The GitHub repository janes1234/Skripsie contains a labelled image folder "clarifier" with 4 categories: dysfunctional, empty, functional, scum. Examples follow, each with its label.

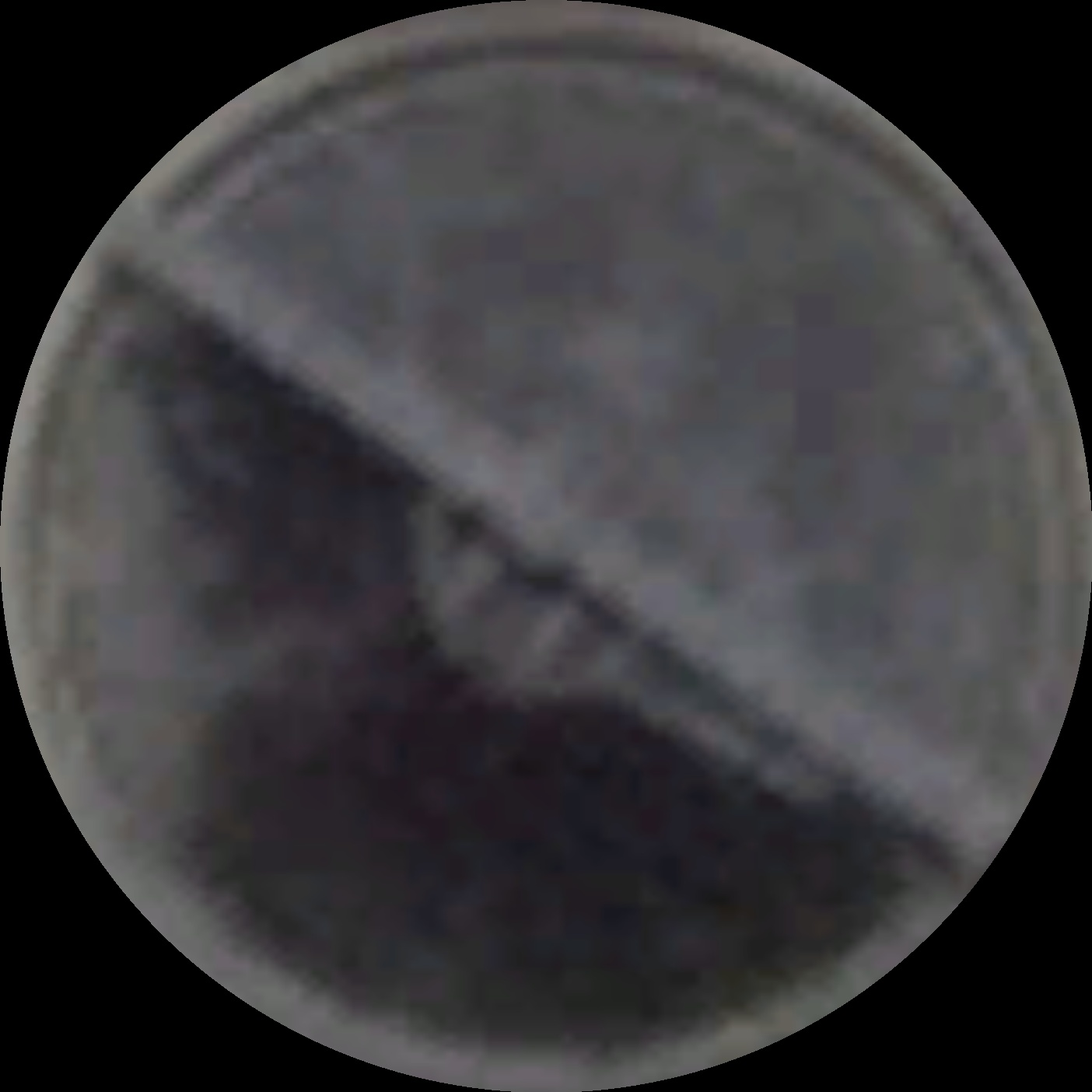
Label: scum

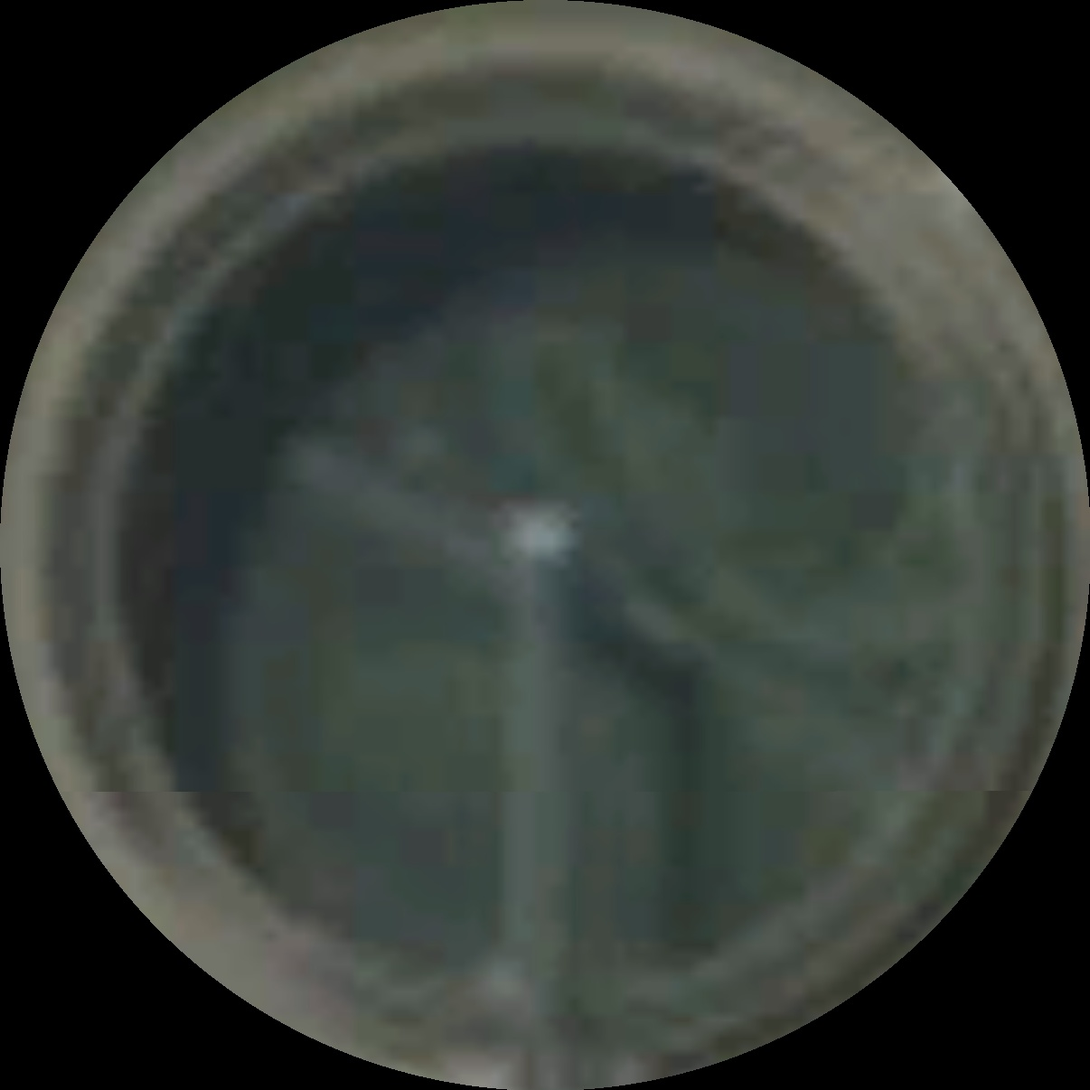
Label: scum

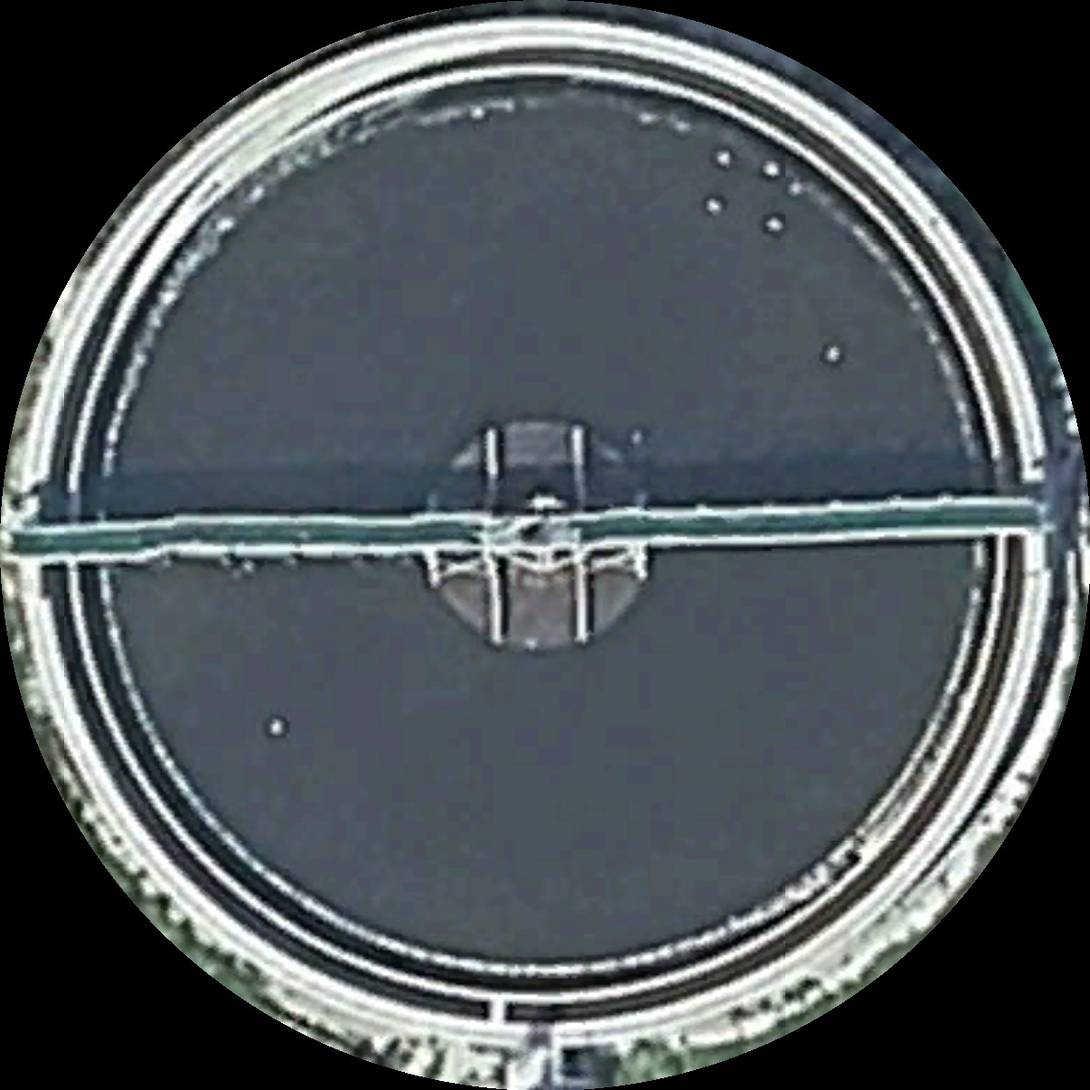
Label: functional

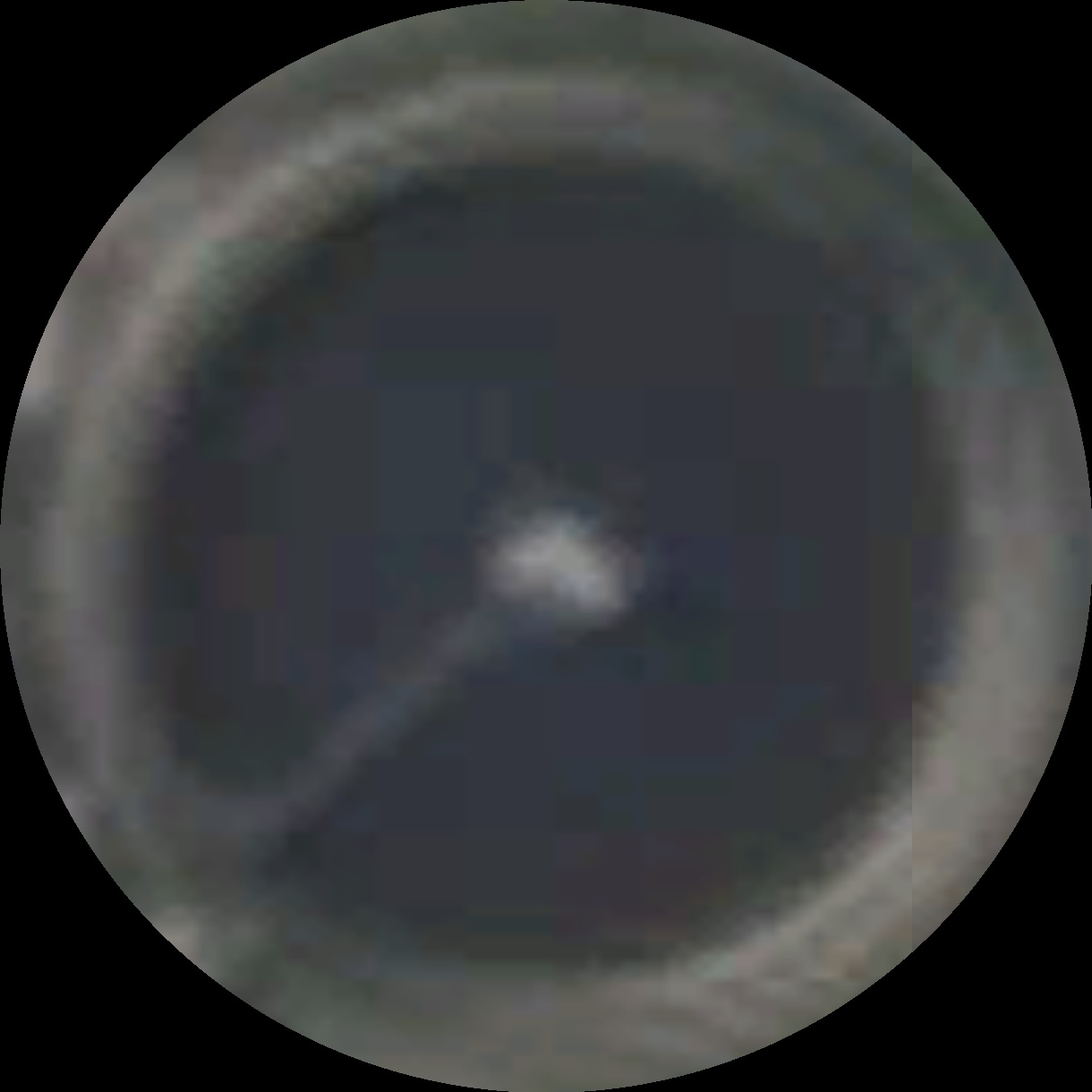
Label: functional

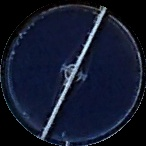
Label: functional

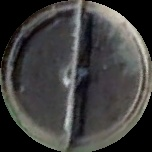
Label: scum
